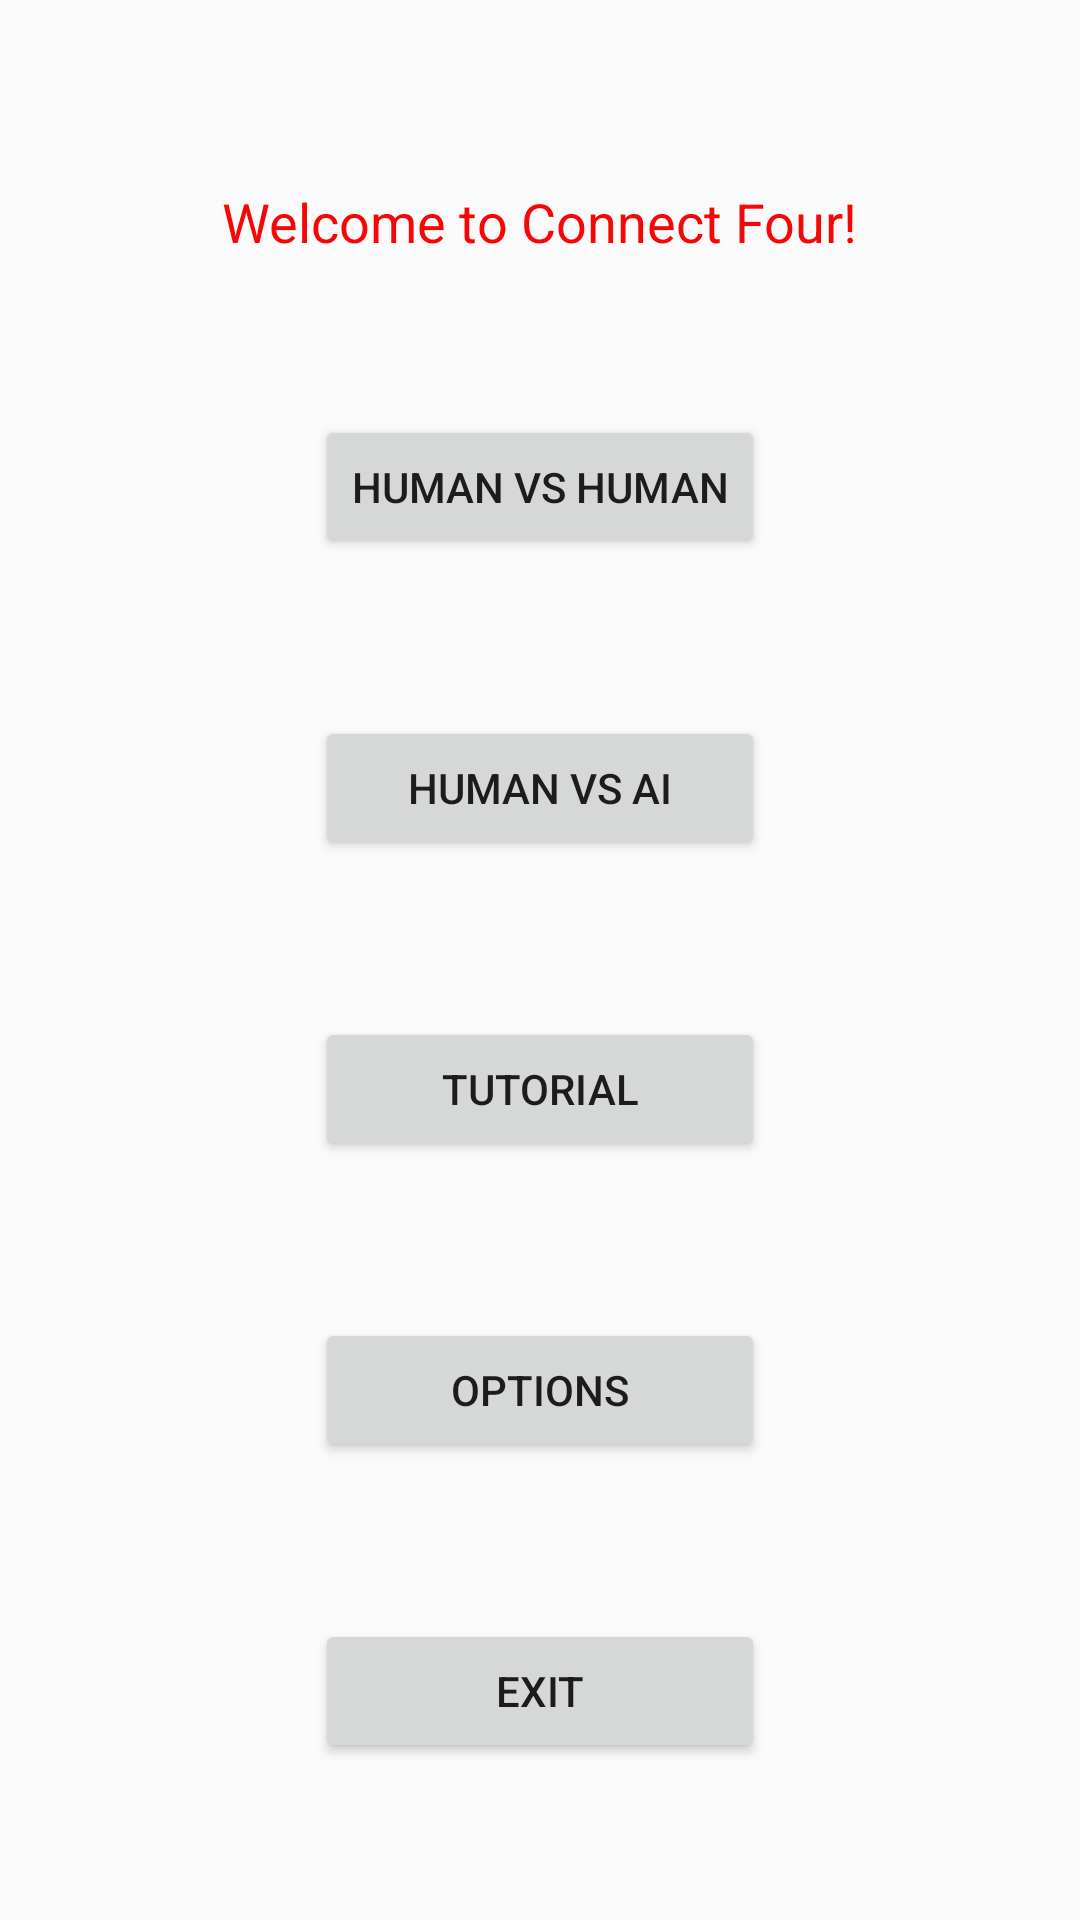

Produce the Android XML layout that renders to this screen, including the resource entries it uses.
<!-- AndroidManifest.xml: application theme AppTheme -->
<!-- res/layout/activity_main.xml -->
<?xml version="1.0" encoding="utf-8"?>
<androidx.constraintlayout.widget.ConstraintLayout xmlns:android="http://schemas.android.com/apk/res/android"
    xmlns:app="http://schemas.android.com/apk/res-auto"
    xmlns:tools="http://schemas.android.com/tools"
    android:layout_width="match_parent"
    android:layout_height="match_parent"
    tools:context=".MainActivity">

    <TextView
        android:id="@+id/GameTitle"
        android:layout_width="wrap_content"
        android:layout_height="wrap_content"
        android:text="Welcome to Connect Four!"
        android:textColor="#F60707"
        android:textColorHint="#000000"
        android:textSize="18sp"
        app:layout_constraintBottom_toBottomOf="parent"
        app:layout_constraintLeft_toLeftOf="parent"
        app:layout_constraintRight_toRightOf="parent"
        app:layout_constraintTop_toTopOf="parent"
        app:layout_constraintVertical_bias="0.1" />

    <Button
        android:id="@+id/HumanVSHumanButton"
        android:layout_width="150dp"
        android:layout_height="wrap_content"
        android:onClick="HumanVsHumanbuttonOnClick"
        android:text="Human VS Human"
        app:layout_constraintBottom_toTopOf="@+id/humanVsAIButton"
        app:layout_constraintEnd_toEndOf="parent"
        app:layout_constraintHorizontal_bias="0.5"
        app:layout_constraintStart_toStartOf="parent"
        app:layout_constraintTop_toBottomOf="@+id/GameTitle"
        app:layout_constraintVertical_chainStyle="spread" />

    <Button
        android:id="@+id/humanVsAIButton"
        android:layout_width="150dp"
        android:layout_height="wrap_content"
        android:onClick="notImplementedOnClick"
        android:text="Human VS AI"
        app:layout_constraintBottom_toTopOf="@+id/tutorialButton"
        app:layout_constraintEnd_toEndOf="parent"
        app:layout_constraintHorizontal_bias="0.5"
        app:layout_constraintStart_toStartOf="parent"
        app:layout_constraintTop_toBottomOf="@+id/HumanVSHumanButton" />

    <Button
        android:id="@+id/tutorialButton"
        android:layout_width="150dp"
        android:layout_height="wrap_content"
        android:onClick="notImplementedOnClick"
        android:text="Tutorial"
        app:layout_constraintBottom_toTopOf="@+id/optionsButton"
        app:layout_constraintEnd_toEndOf="parent"
        app:layout_constraintHorizontal_bias="0.5"
        app:layout_constraintStart_toStartOf="parent"
        app:layout_constraintTop_toBottomOf="@+id/humanVsAIButton" />

    <Button
        android:id="@+id/optionsButton"
        android:layout_width="150dp"
        android:layout_height="wrap_content"
        android:onClick="notImplementedOnClick"
        android:text="Options"
        app:layout_constraintBottom_toTopOf="@+id/exitButton"
        app:layout_constraintEnd_toEndOf="parent"
        app:layout_constraintHorizontal_bias="0.5"
        app:layout_constraintStart_toStartOf="parent"
        app:layout_constraintTop_toBottomOf="@+id/tutorialButton" />

    <Button
        android:id="@+id/exitButton"
        android:layout_width="150dp"
        android:layout_height="wrap_content"
        android:onClick="ExitButtonOnClick"
        android:text="Exit"
        app:layout_constraintBottom_toBottomOf="parent"
        app:layout_constraintEnd_toEndOf="parent"
        app:layout_constraintHorizontal_bias="0.5"
        app:layout_constraintStart_toStartOf="parent"
        app:layout_constraintTop_toBottomOf="@+id/optionsButton" />

</androidx.constraintlayout.widget.ConstraintLayout>
<!-- resources referenced by this layout -->
<resources>
  <style name="AppTheme" parent="Theme.AppCompat.Light.DarkActionBar">
          
          <item name="colorPrimary">@color/colorPrimary</item>
          <item name="colorPrimaryDark">@color/colorPrimaryDark</item>
          <item name="colorAccent">@color/colorAccent</item>
      </style>
  <color name="colorPrimary">#62FFEE</color>
  <color name="colorPrimaryDark">#37FFB3</color>
  <color name="colorAccent">#03DAC5</color>
</resources>
